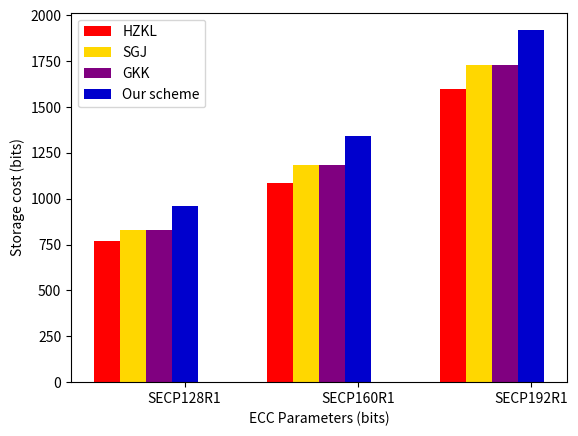

Reproduce this figure in Python.
import matplotlib.pyplot as plt 
import numpy as np

name_list = ['SECP128R1', 'SECP160R1', 'SECP192R1']


plt.xlabel('ECC Parameters (bits)')
plt.ylabel('Storage cost (bits)')

He = [768,1088,1600]
Jian = [832,1184,1728]
gkk = [832,1184,1728]
my = [960,1344,1920]

x=[0,1,2]
total_width, n = 0.6, 4
width = total_width / n

plt.bar(x, He, width=width, label='HZKL', fc='red')

for i in range(len(x)):
    x[i] = x[i] + width
plt.bar(x, Jian, width=width, label='SGJ', tick_label=name_list, fc='gold')
for i in range(len(x)):
    x[i] = x[i] + width
plt.bar(x, gkk, width=width, label='GKK', tick_label=name_list, fc='purple')
for i in range(len(x)):
    x[i] = x[i] + width
plt.bar(x, my, width=width, label='Our scheme', tick_label=name_list, fc='mediumblue')
plt.legend()
plt.savefig('fig5.jpg')
plt.show()